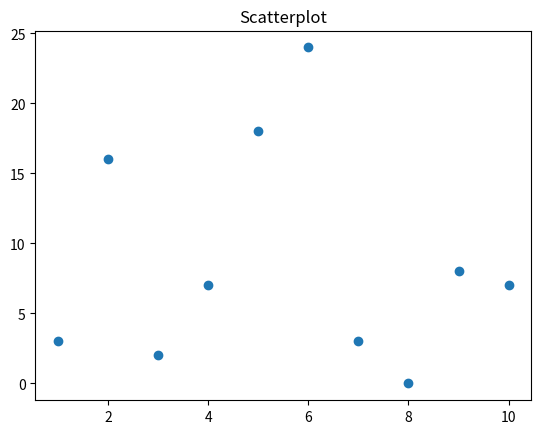

This chart was generated by the following Python code:
import matplotlib.pyplot as mp
"""
#line graph
x = [1,2,3,4,5,6,7,8,9,10]
y = [2,4,6,8,10,12,14,16,18,20]
mp.title("New graph")
mp.xlabel("X")
mp.ylabel("Y = 2X")
mp.plot(x,y,marker = "o",color = "Black", linestyle = "--")
# : = dotted line
# - = solid line
# -- = dashed line
# color with first letter
# shape = O...
#plot the linegraph
mp.show()

#bar graph
x = ["Monday","Tuesday","Wednesday","Thursday","Friday","Saturday","Sunday"]
y = [3,4,2,4,1,3,3]
mp.title("Study hours per day")
mp.xlabel("Day")
mp.ylabel("Hours")
mp.bar(x,y)
mp.show()


#horizontal bar graph
x = ["Monday","Tuesday","Wednesday","Thursday","Friday","Saturday","Sunday"]
y = [3,4,2,4,1,3,3]
mp.title("Study hours per day")
mp.xlabel("Day")
mp.ylabel("Hours")
mp.barh(x,y)
mp.show()


#piechart
subjects = ["Economics","Math","German","English","PE"]
time = [1,2,1,1,2]
mp.title("Time per subject")
mp.pie(time,labels=subjects,autopct="%1.1f%%",colors=["Blue","Red","Yellow","Orange","Green"],startangle=0,shadow=True)
mp.show()
"""
#scatterplot
x = [1,2,3,4,5,6,7,8,9,10]
y = [3,16,2,7,18,24,3,0,8,7]
mp.title("Scatterplot")
mp.scatter(x,y)
mp.show()
